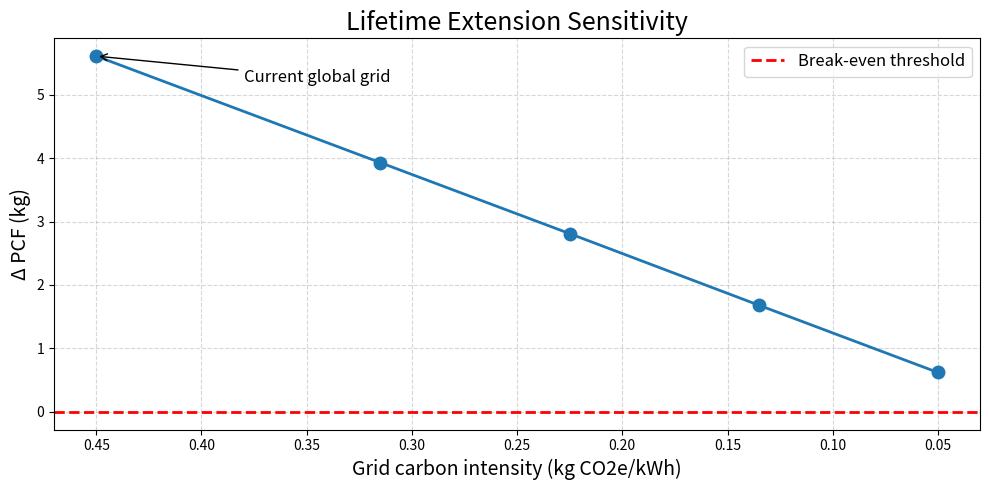

The script that saved this image:
import numpy as np
import matplotlib.pyplot as plt

# Sensitivity data
grid = np.array([0.45,0.315,0.225,0.135,0.05])
delta = np.array([5.61,3.93,2.81,1.68,0.62])

plt.figure(figsize=(10,5))

# scatter + line
plt.plot(grid, delta, marker='o', linewidth=2, markersize=9)

# threshold line
plt.axhline(0, linestyle='--', linewidth=2, color='red',
            label='Break-even threshold')

# grid styling
plt.grid(True, linestyle='--', alpha=0.5)

# labels
plt.title("Lifetime Extension Sensitivity", fontsize=18)
plt.xlabel("Grid carbon intensity (kg CO2e/kWh)", fontsize=14)
plt.ylabel("Δ PCF (kg)", fontsize=14)

# annotate first point
plt.annotate(
    "Current global grid",
    xy=(0.45,5.61),
    xytext=(0.38,5.2),
    arrowprops=dict(arrowstyle="->",color="black"),
    fontsize=12
)

# invert x axis like your plot
plt.gca().invert_xaxis()

plt.legend(fontsize=12)

plt.tight_layout()

plt.savefig("i6 - lifetime_grid_sensitivity.png", dpi=300)
plt.show()
